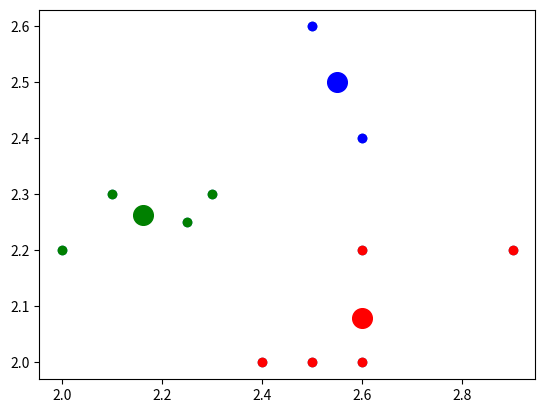

The matplotlib source for this figure:
import matplotlib.pyplot as plt
import numpy as np
import pandas as pd
from math import sqrt


features=pd.DataFrame([
            [2.9, 2.2],
              [2.6,2.4],
              [2.3, 2.3],
              [2.5, 2.6],
              [2.1, 2.3 ],              
              [2.4, 2],
              [2.6,2],
              [2.6,2.2],
              [2,2.2],
             [2.5,2.0],
             [2.25,2.25]
        ], columns=['x','y'])

plt.scatter(features['x'],features['y'])
#plt.show()



#Algorithm
class KMeansClassifier:
    c=0                                             #No of Clusters
    iter=0                                     #Maximum Iterations
    centeroids={}                             #Model Centers
    labels=[]                                    #Model Labels
    features={}
    margin=0

    def __init__(self, c=2, iter=100,margin=0.1):
        self.c=c
        self.iter=iter
        self.margin=margin
        for index in range(1,c+1):
            label='class'+str(index)
            self.labels.append(label)
            self.centeroids[label]=[0,0]
            self.features[label]=[]
        

    def fit(self,features):
        if(len(features)<self.c):
            print("Less Features")
            return

        for index in range(self.c):
            label=self.labels[index]
            self.centeroids[label]=[features.loc[index]['x'], features.loc[index]['y']]

        for count in range(self.iter):
            self.features={}

            #Calculate Distances
            for index in range(len(features)):
                distances=[]
                for key in self.centeroids:
                    feature=[features.loc[index]['x'], features.loc[index]['y']]
                    center=self.centeroids[key]
                    distance=sqrt( (feature[0]-center[0])**2 + (feature[1]-center[1])**2 )
                    distances.append(distance)
                nearest_center = distances.index(min(distances))
                nearest_class = self.labels[nearest_center]
                if(nearest_class in self.features.keys()):
                    self.features[nearest_class].append(feature)
                else:
                    self.features[nearest_class]=[feature]

            old_centeroids=self.centeroids.copy()

            #Recomputer Centers
            for key in self.features:
                data=self.features[key]
                x=0
                y=0
                for point in data:
                    x+=point[0]
                    y+=point[1]
                self.centeroids[key] =  [  x/len(data), y/len(data)  ]                     
                #self.centeroids[key] = [ data[:, 0].mean(), data[:, 1].mean() ]                

            isoptimized=True
            for key in self.centeroids:
                print(old_centeroids[key], self.centeroids[key])
                print("X - Margin : ", self.centeroids[key][0]-old_centeroids[key][0])
                print("Y - Margin : ", self.centeroids[key][1]-old_centeroids[key][1])
                if(abs(self.centeroids[key][0]-old_centeroids[key][0])>self.margin and abs(self.centeroids[key][1]-old_centeroids[key][1])>self.margin):
                    isoptimized=False

            print("Iteration : ", count)
            if(isoptimized==True):
                break

#Model
model=KMeansClassifier(c=3,iter=50,margin=0.001)
model.fit(features)

print(model.labels)
print(model.centeroids)
print(model.features)


colors=['r','b','g','y','c','p','k']
color_map={}
count=0
for label in model.features:
    color_map[label]=colors[count]
    count+=1


for key in model.features:    
    for feature in model.features[key]:
        plt.scatter(feature[0], feature[1], color=color_map[key])

for key in model.centeroids:
    plt.scatter(model.centeroids[key][0], model.centeroids[key][1], 200, color=color_map[key])
    
plt.show()
